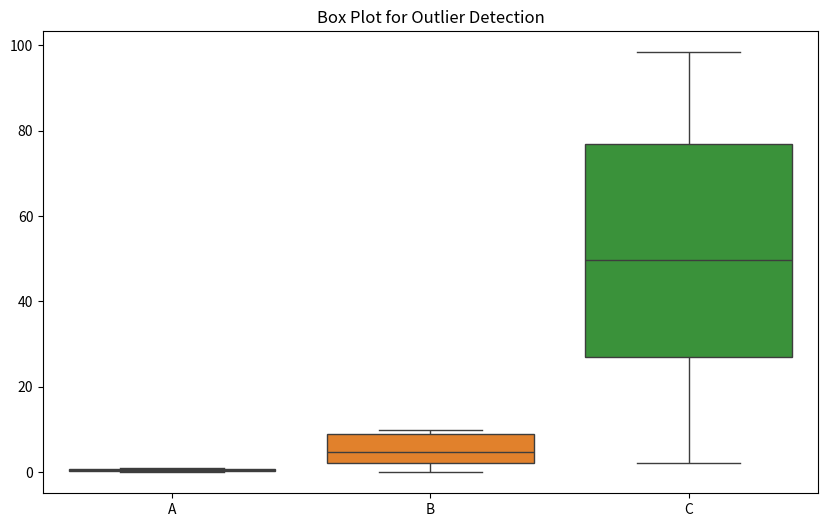
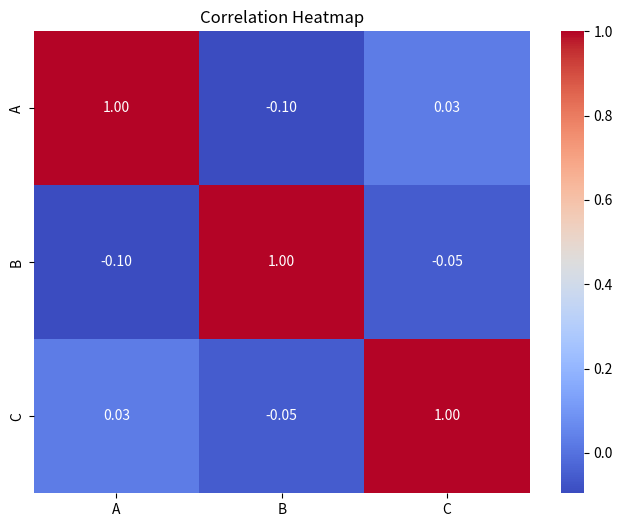

These figures' Python source, in order:
import numpy as np
import pandas as pd
import seaborn as sns
from matplotlib import pyplot as plt


def perform_eda(df):
    desc_stats = df.describe().T  # Transpose to make it more readable
    desc_stats['range'] = desc_stats['max'] - desc_stats['min']
    desc_stats['median'] = df.median()
    desc_stats['mode'] = df.mode().iloc[0]
    
    print("Descriptive Statistics:")
    print(desc_stats)
    
    plt.figure(figsize=(10, 6))
    sns.boxplot(data=df)
    plt.title('Box Plot for Outlier Detection')
    plt.show()
    
    corr_matrix = df.corr()
    
    plt.figure(figsize=(8, 6))
    sns.heatmap(corr_matrix, annot=True, cmap='coolwarm', fmt='.2f', cbar=True)
    plt.title('Correlation Heatmap')
    plt.show()


df = pd.DataFrame({
    'A': np.random.rand(50),
    'B': np.random.rand(50) * 10,
    'C': np.random.rand(50) * 100
})

perform_eda(df)
